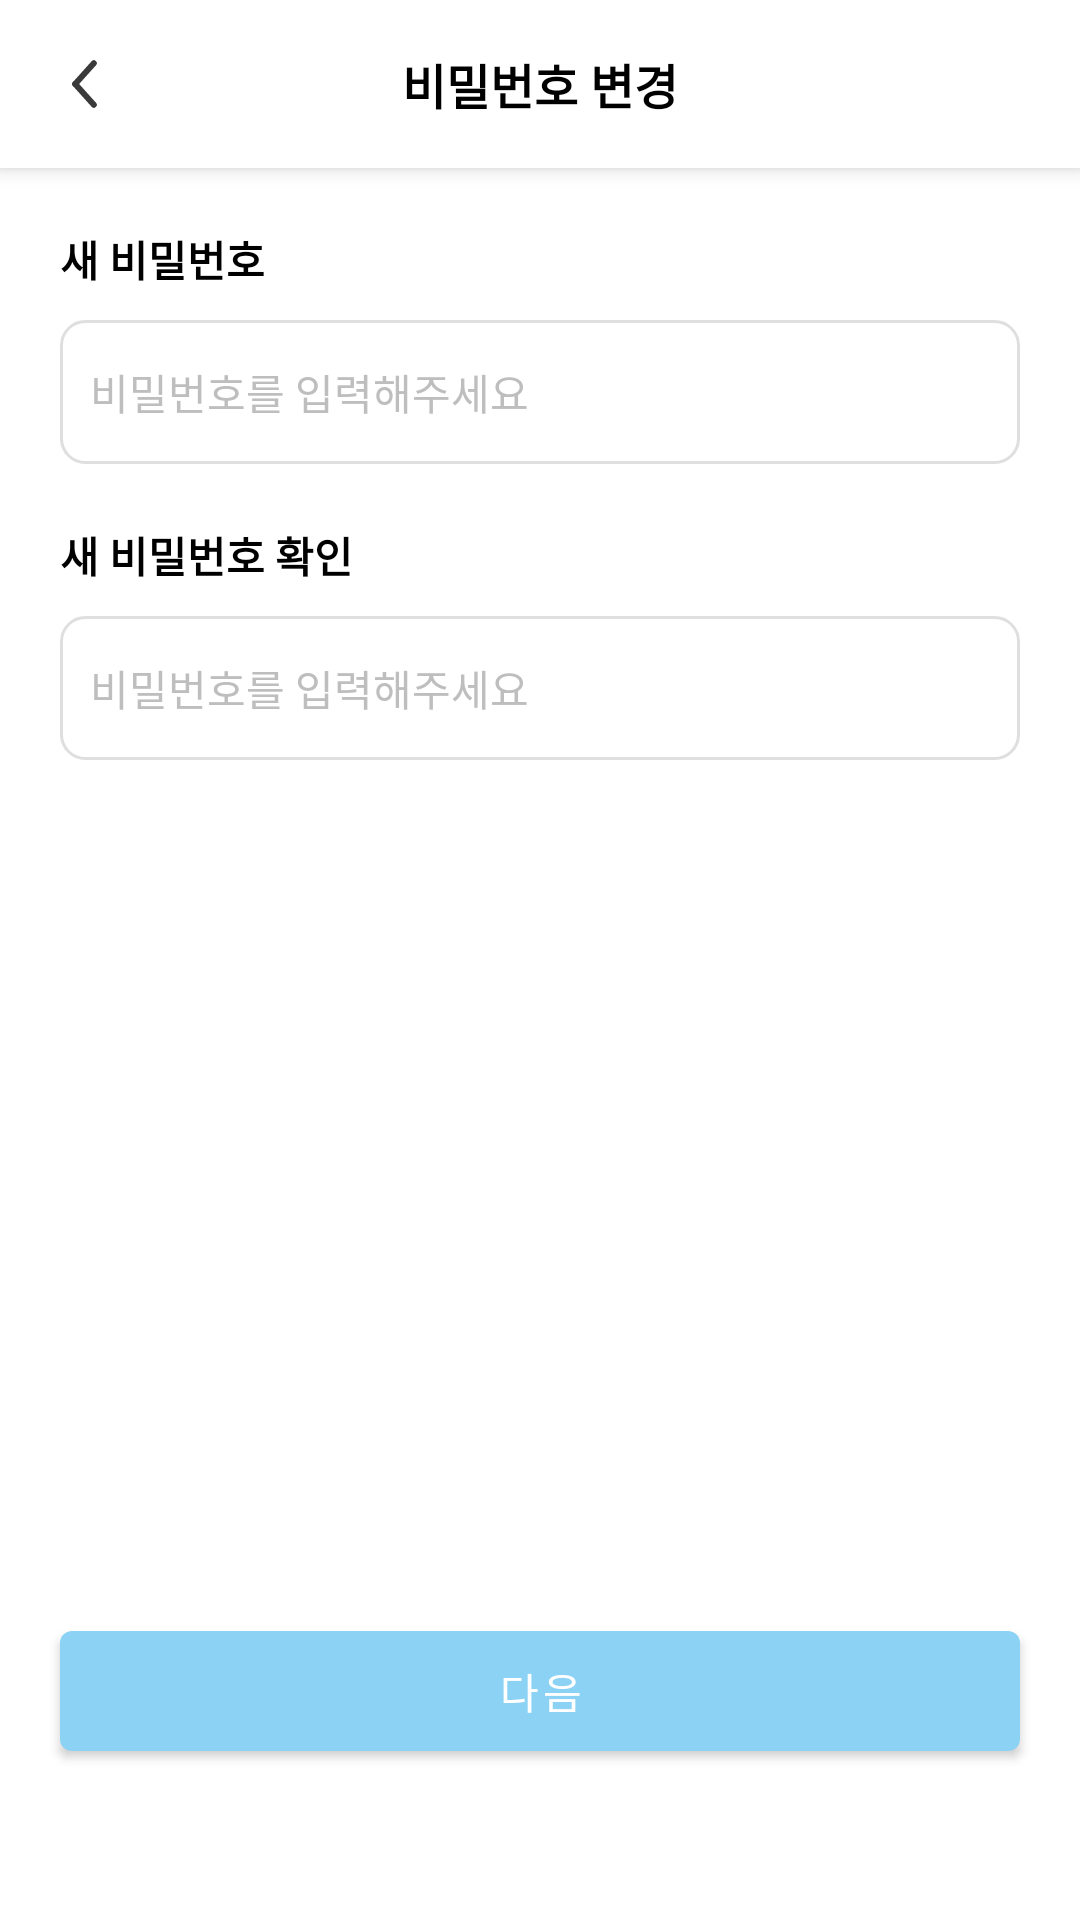

Android layout source for this screen:
<!-- AndroidManifest.xml: application theme Theme.Eripple -->
<!-- res/layout/fragment_change_password.xml -->
<?xml version="1.0" encoding="utf-8"?>
<androidx.constraintlayout.widget.ConstraintLayout xmlns:android="http://schemas.android.com/apk/res/android"
    xmlns:app="http://schemas.android.com/apk/res-auto"
    android:layout_width="match_parent"
    android:layout_height="match_parent">

    <androidx.appcompat.widget.Toolbar
        android:id="@+id/toolbar"
        style="@style/Widget.eripple.Toolbar.WithArrow"
        android:layout_width="0dp"
        android:layout_height="wrap_content"
        app:layout_constraintEnd_toEndOf="parent"
        app:layout_constraintStart_toStartOf="parent"
        app:layout_constraintTop_toTopOf="parent">


        <TextView
            android:layout_width="wrap_content"
            android:layout_height="wrap_content"
            android:layout_gravity="center"
            android:text="@string/change_psw"
            android:textColor="@color/black"
            android:textSize="16sp"
            android:textStyle="bold" />

    </androidx.appcompat.widget.Toolbar>

    <TextView
        android:id="@+id/password_txv"
        android:layout_width="wrap_content"
        android:layout_height="wrap_content"
        android:layout_marginStart="20dp"
        android:layout_marginTop="20dp"
        android:text="@string/newPassword"
        android:textColor="@color/black"
        android:textStyle="bold"
        app:layout_constraintStart_toStartOf="parent"
        app:layout_constraintTop_toBottomOf="@id/toolbar" />

    <EditText
        android:id="@+id/password_edt"
        android:layout_width="0dp"
        android:layout_height="48dp"
        android:layout_marginHorizontal="20dp"
        android:layout_marginTop="10dp"
        android:autofillHints="no"
        android:background="@drawable/round_8dp_edit_bg"
        android:hint="@string/input_password"
        android:inputType="textPassword"
        android:maxLength="30"
        android:maxLines="1"
        android:paddingHorizontal="10dp"
        android:textSize="14sp"
        android:textColor="@color/defaultBlackTextColor"
        android:textColorHint="@color/defaultEditHintColor"
        app:layout_constraintEnd_toEndOf="parent"
        app:layout_constraintStart_toStartOf="parent"
        app:layout_constraintTop_toBottomOf="@id/password_txv" />


    <TextView
        android:id="@+id/confirm_password_txv"
        android:layout_width="wrap_content"
        android:layout_height="wrap_content"
        android:layout_marginStart="20dp"
        android:layout_marginTop="20dp"
        android:text="@string/newPasswordConfirm"
        android:textColor="@color/black"
        android:textStyle="bold"
        app:layout_constraintStart_toStartOf="parent"
        app:layout_constraintTop_toBottomOf="@id/password_edt" />

    <EditText
        android:id="@+id/confirm_password_edt"
        android:layout_width="0dp"
        android:layout_height="48dp"
        android:layout_marginHorizontal="20dp"
        android:layout_marginTop="10dp"
        android:autofillHints="no"
        android:background="@drawable/round_8dp_edit_bg"
        android:hint="@string/input_password"
        android:inputType="textPassword"
        android:maxLength="30"
        android:maxLines="1"
        android:paddingHorizontal="10dp"
        android:textSize="14sp"
        android:textColor="@color/defaultBlackTextColor"
        android:textColorHint="@color/defaultEditHintColor"
        app:layout_constraintEnd_toEndOf="parent"
        app:layout_constraintStart_toStartOf="parent"
        app:layout_constraintTop_toBottomOf="@id/confirm_password_txv" />


    <Button
        android:id="@+id/next_btn"
        android:layout_width="0dp"
        android:layout_height="52dp"
        android:layout_marginHorizontal="20dp"
        android:text="@string/next_ko"
        app:layout_constraintBottom_toBottomOf="parent"
        app:layout_constraintEnd_toEndOf="parent"
        app:layout_constraintStart_toStartOf="parent"
        app:layout_constraintTop_toBottomOf="@id/confirm_password_edt"
        app:layout_constraintVertical_bias="0.85" />


</androidx.constraintlayout.widget.ConstraintLayout>
<!-- resources referenced by this layout -->
<resources>
  <color name="black">#FF000000</color>
  <color name="defaultBlackTextColor">#3A3A3A</color>
  <color name="defaultEditHintColor">#BEBEBE</color>
  <!-- drawable round_8dp_edit_bg (drawable) -->
  <?xml version="1.0" encoding="utf-8"?>
  <shape xmlns:android="http://schemas.android.com/apk/res/android">
      <stroke android:color="@color/default_gray" android:width="1dp"/>
      <solid android:color="@color/white"/>
      <corners android:radius="8dp"/>
  
  </shape>
  <string name="change_psw">비밀번호 변경</string>
  <string name="input_password">비밀번호를 입력해주세요</string>
  <string name="newPassword">새 비밀번호</string>
  <string name="newPasswordConfirm">새 비밀번호 확인</string>
  <string name="next_ko">다음</string>
  <style name="Widget.eripple.Toolbar.WithArrow" parent="Widget.eripple.Toolbar">
          <item name="navigationIcon">@drawable/ic_back_icon</item>
          <item name="android:background">@color/white</item>
      </style>
  <color name="default_gray">#DFDFDF</color>
  <color name="white">#FFFFFFFF</color>
  <style name="Widget.eripple.Toolbar" parent="Widget.MaterialComponents.Toolbar.Primary">
          <item name="android:background">@color/white</item>
          <item name="android:title">@null</item>
      </style>
  <!-- drawable ic_back_icon (drawable) -->
  <vector xmlns:android="http://schemas.android.com/apk/res/android"
      android:width="9.156dp"
      android:height="16.754dp"
      android:viewportWidth="9.156"
      android:viewportHeight="16.754">
    <path
        android:pathData="M1.413,8.377L7.744,1.413"
        android:strokeWidth="2"
        android:fillColor="#00000000"
        android:strokeColor="#3a3a3a"
        android:strokeLineCap="round"/>
    <path
        android:pathData="M1.413,8.377L7.744,15.341"
        android:strokeWidth="2"
        android:fillColor="#00000000"
        android:strokeColor="#3a3a3a"
        android:strokeLineCap="round"/>
  </vector>
  <color name="mainColor">#8CD2F5</color>
  <color name="teal_200">#FF03DAC5</color>
  <color name="teal_700">#FF018786</color>
  <style name="Widget.eripple.CheckBox" parent="Widget.AppCompat.CompoundButton.CheckBox">
          <item name="android:button">@null</item>
          <item name="drawableSize">@drawable/custom_check</item>
      </style>
  <style name="Widget.eripple.Button" parent="Widget.AppCompat.Button">
          <item name="android:background">@drawable/round_3dp_bg</item>
          
          <item name="android:textColor">@color/white</item>
          <item name="fontFamily">@font/applesdgothicneob</item>
          <item name="android:textSize">16sp</item>
      </style>
  <!-- drawable custom_check (drawable) -->
  <?xml version="1.0" encoding="utf-8"?>
  <selector xmlns:android="http://schemas.android.com/apk/res/android">
      <item android:state_checked="true"
          android:drawable="@drawable/custom_chekbutton_checked"
           />
  
      <item android:state_pressed="false"
          android:drawable="@drawable/custom_checkbutton_unchecked"
          />
  
  
  </selector>
  <!-- drawable round_3dp_bg (drawable) -->
  <?xml version="1.0" encoding="utf-8"?>
  <shape xmlns:android="http://schemas.android.com/apk/res/android">
      <stroke android:color="@color/default_gray" android:width="1dp"/>
      <solid android:color="@color/white"/>
      <corners android:radius="3dp"/>
  
  </shape>
  <color name="checkbox_unselected">#D2D2D2</color>
</resources>
